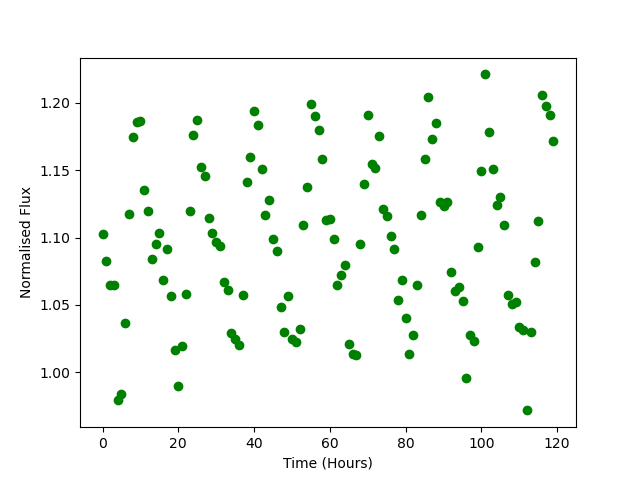

The file beside this chart, header and first rows:
Time, Flux
0.0, 1.102
1.0, 1.083
2.0, 1.065
3.0, 1.065
4.0, 0.9792
5.0, 0.9836
6.0, 1.036
7.0, 1.117
8.0, 1.175
9.0, 1.186
10.0, 1.187
11.0, 1.135
12.0, 1.12
13.0, 1.084
14.0, 1.095
15.0, 1.104
16.0, 1.069
17.0, 1.092
18.0, 1.056
19.0, 1.017
20.0, 0.9899
21.0, 1.02
22.0, 1.058
23.0, 1.12
24.0, 1.176
25.0, 1.187
26.0, 1.152
27.0, 1.146
28.0, 1.114
29.0, 1.104
30.0, 1.096
31.0, 1.093
32.0, 1.067
33.0, 1.061
34.0, 1.029
35.0, 1.025
36.0, 1.021
37.0, 1.057
38.0, 1.142
39.0, 1.16
40.0, 1.194
41.0, 1.184
42.0, 1.151
43.0, 1.117
44.0, 1.128
45.0, 1.099
46.0, 1.09
47.0, 1.049
48.0, 1.03
49.0, 1.057
50.0, 1.025
51.0, 1.022
52.0, 1.032
53.0, 1.109
54.0, 1.138
55.0, 1.199
56.0, 1.19
57.0, 1.18
58.0, 1.159
59.0, 1.113
... 60 more rows
